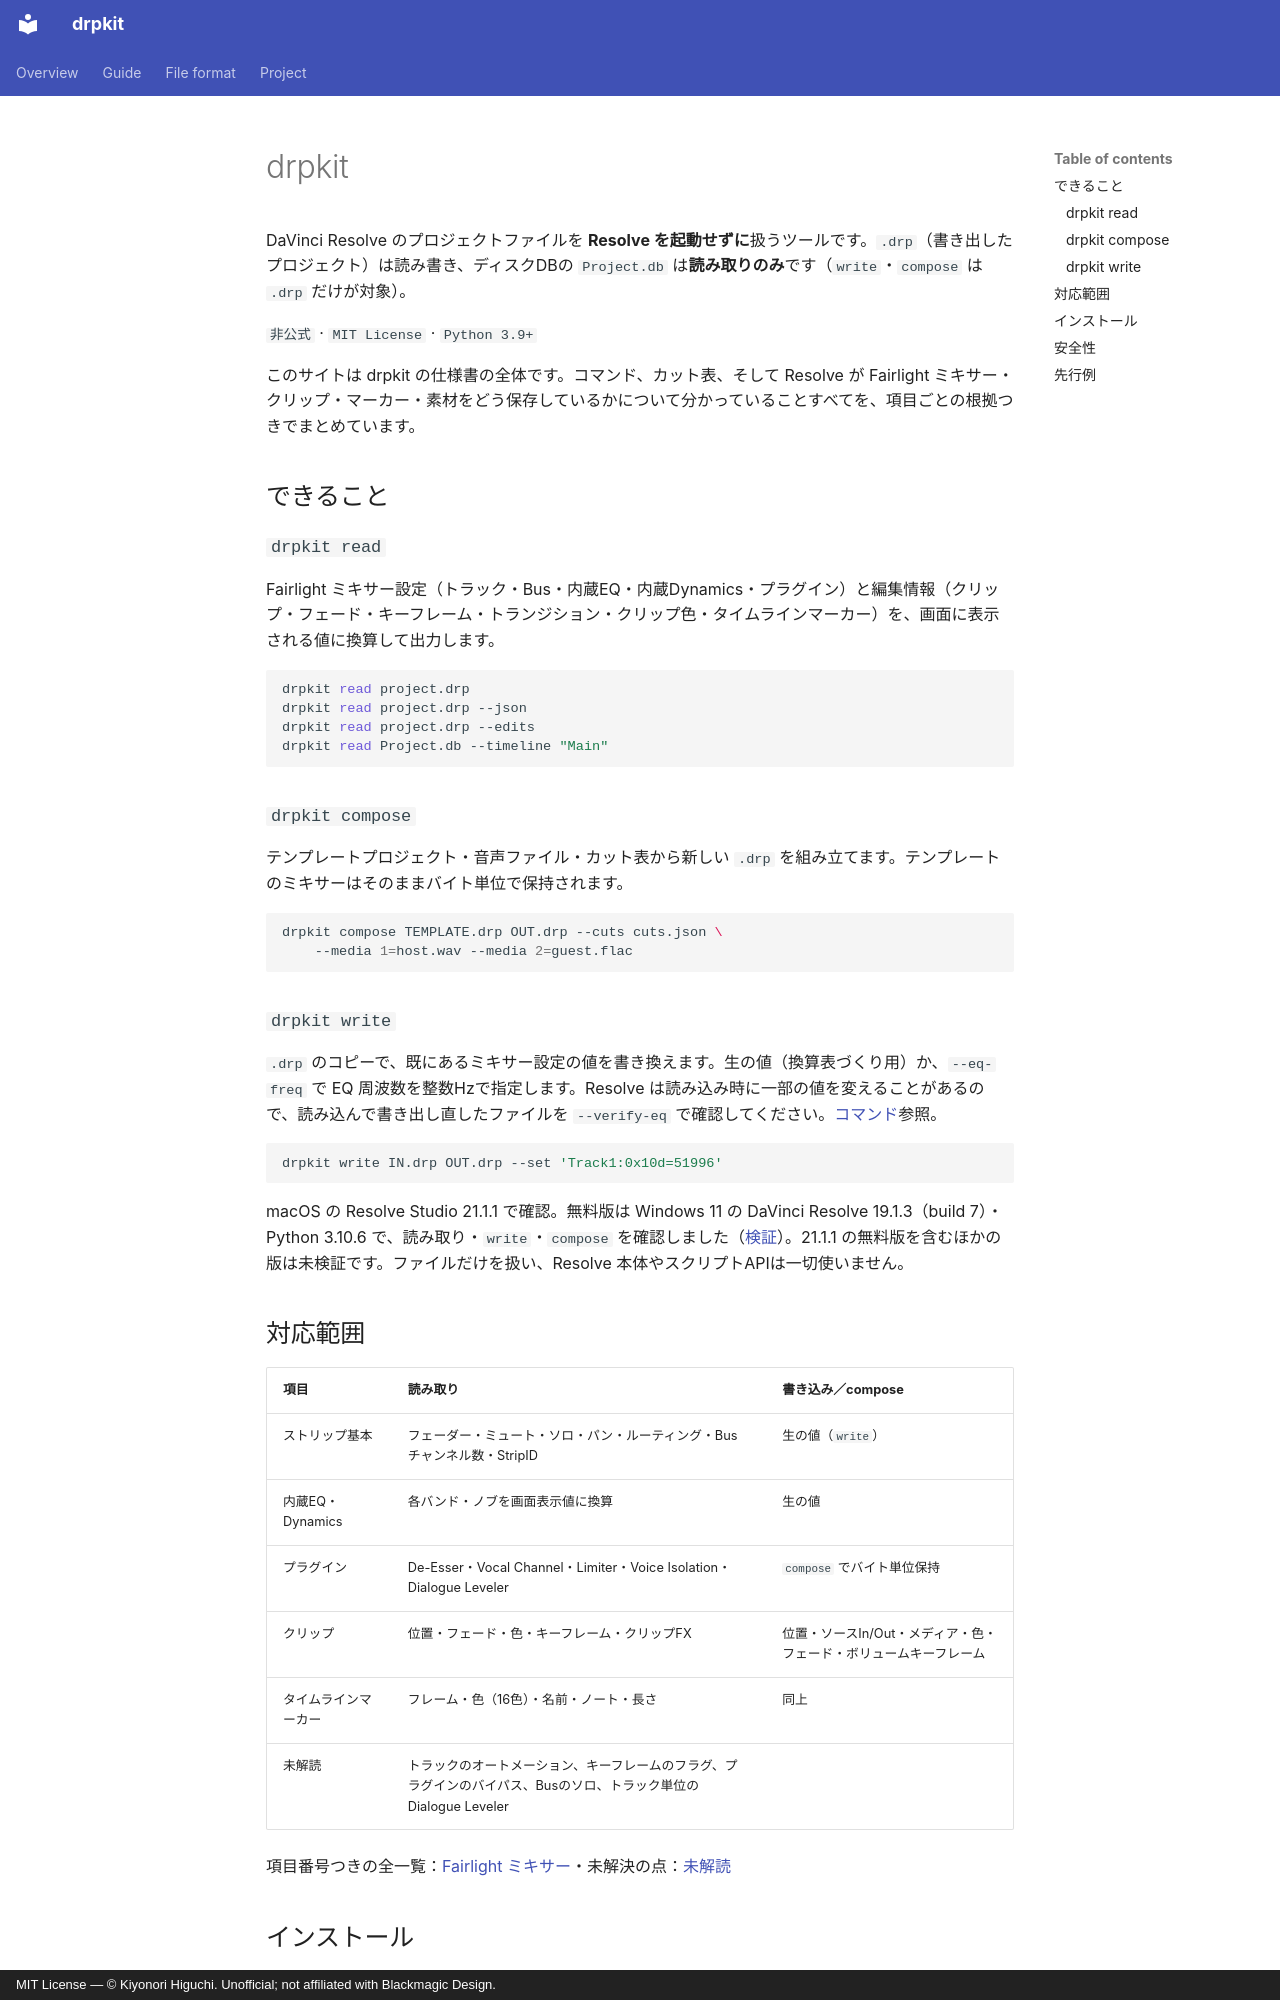

repository: higuchiki/drpkit · page: index.ja/index.html · generator: mkdocs · copyright: MIT License — © Kiyonori Higuchi. Unofficial; not affiliated with Blackmagic Design.

# drpkit

DaVinci Resolve のプロジェクトファイルを **Resolve を起動せずに**扱うツールです。`.drp`（書き出したプロジェクト）は読み書き、ディスクDBの `Project.db` は**読み取りのみ**です（`write`・`compose` は `.drp` だけが対象）。

`非公式` · `MIT License` · `Python 3.9+`

このサイトは drpkit の仕様書の全体です。コマンド、カット表、そして Resolve が Fairlight ミキサー・クリップ・マーカー・素材をどう保存しているかについて分かっていることすべてを、項目ごとの根拠つきでまとめています。

## できること

### `drpkit read`

Fairlight ミキサー設定（トラック・Bus・内蔵EQ・内蔵Dynamics・プラグイン）と編集情報（クリップ・フェード・キーフレーム・トランジション・クリップ色・タイムラインマーカー）を、画面に表示される値に換算して出力します。

```bash
drpkit read project.drp
drpkit read project.drp --json
drpkit read project.drp --edits
drpkit read Project.db --timeline "Main"
```

### `drpkit compose`

テンプレートプロジェクト・音声ファイル・カット表から新しい `.drp` を組み立てます。テンプレートのミキサーはそのままバイト単位で保持されます。

```bash
drpkit compose TEMPLATE.drp OUT.drp --cuts cuts.json \
    --media 1=host.wav --media 2=guest.flac
```

### `drpkit write`

`.drp` のコピーで、既にあるミキサー設定の値を書き換えます。生の値（換算表づくり用）か、`--eq-freq` で EQ 周波数を整数Hzで指定します。Resolve は読み込み時に一部の値を変えることがあるので、読み込んで書き出し直したファイルを `--verify-eq` で確認してください。[コマンド](cli.md#drpkit-write)参照。

```bash
drpkit write IN.drp OUT.drp --set 'Track1:0x10d=51996'
```

macOS の Resolve Studio 21.1.1 で確認。無料版は Windows 11 の DaVinci Resolve 19.1.3（build 7）・Python 3.10.6 で、読み取り・`write`・`compose` を確認しました（[検証](verification.md)）。21.1.1 の無料版を含むほかの版は未検証です。ファイルだけを扱い、Resolve 本体やスクリプトAPIは一切使いません。

## 対応範囲

| 項目 | 読み取り | 書き込み／compose |
|---|---|---|
| ストリップ基本 | フェーダー・ミュート・ソロ・パン・ルーティング・Busチャンネル数・StripID | 生の値（`write`） |
| 内蔵EQ・Dynamics | 各バンド・ノブを画面表示値に換算 | 生の値 |
| プラグイン | De-Esser・Vocal Channel・Limiter・Voice Isolation・Dialogue Leveler | `compose` でバイト単位保持 |
| クリップ | 位置・フェード・色・キーフレーム・クリップFX | 位置・ソースIn/Out・メディア・色・フェード・ボリュームキーフレーム |
| タイムラインマーカー | フレーム・色（16色）・名前・ノート・長さ | 同上 |
| 未解読 | トラックのオートメーション、キーフレームのフラグ、プラグインのバイパス、Busのソロ、トラック単位のDialogue Leveler | |

項目番号つきの全一覧：[Fairlight ミキサー](fairlight-model.md)・未解決の点：[未解読](unresolved.md)

## インストール

```bash
pip install git+https://github.com/higuchiki/drpkit.git
drpkit --version
```

`compose` には `PATH` 上の `ffprobe`（FFmpeg）が必要です。`Project.db` のクリップFXと圧縮マーカーを読むには Python 3.14 以上、または `zstandard` パッケージが必要です。詳しくは [はじめに](getting-started.md)。
